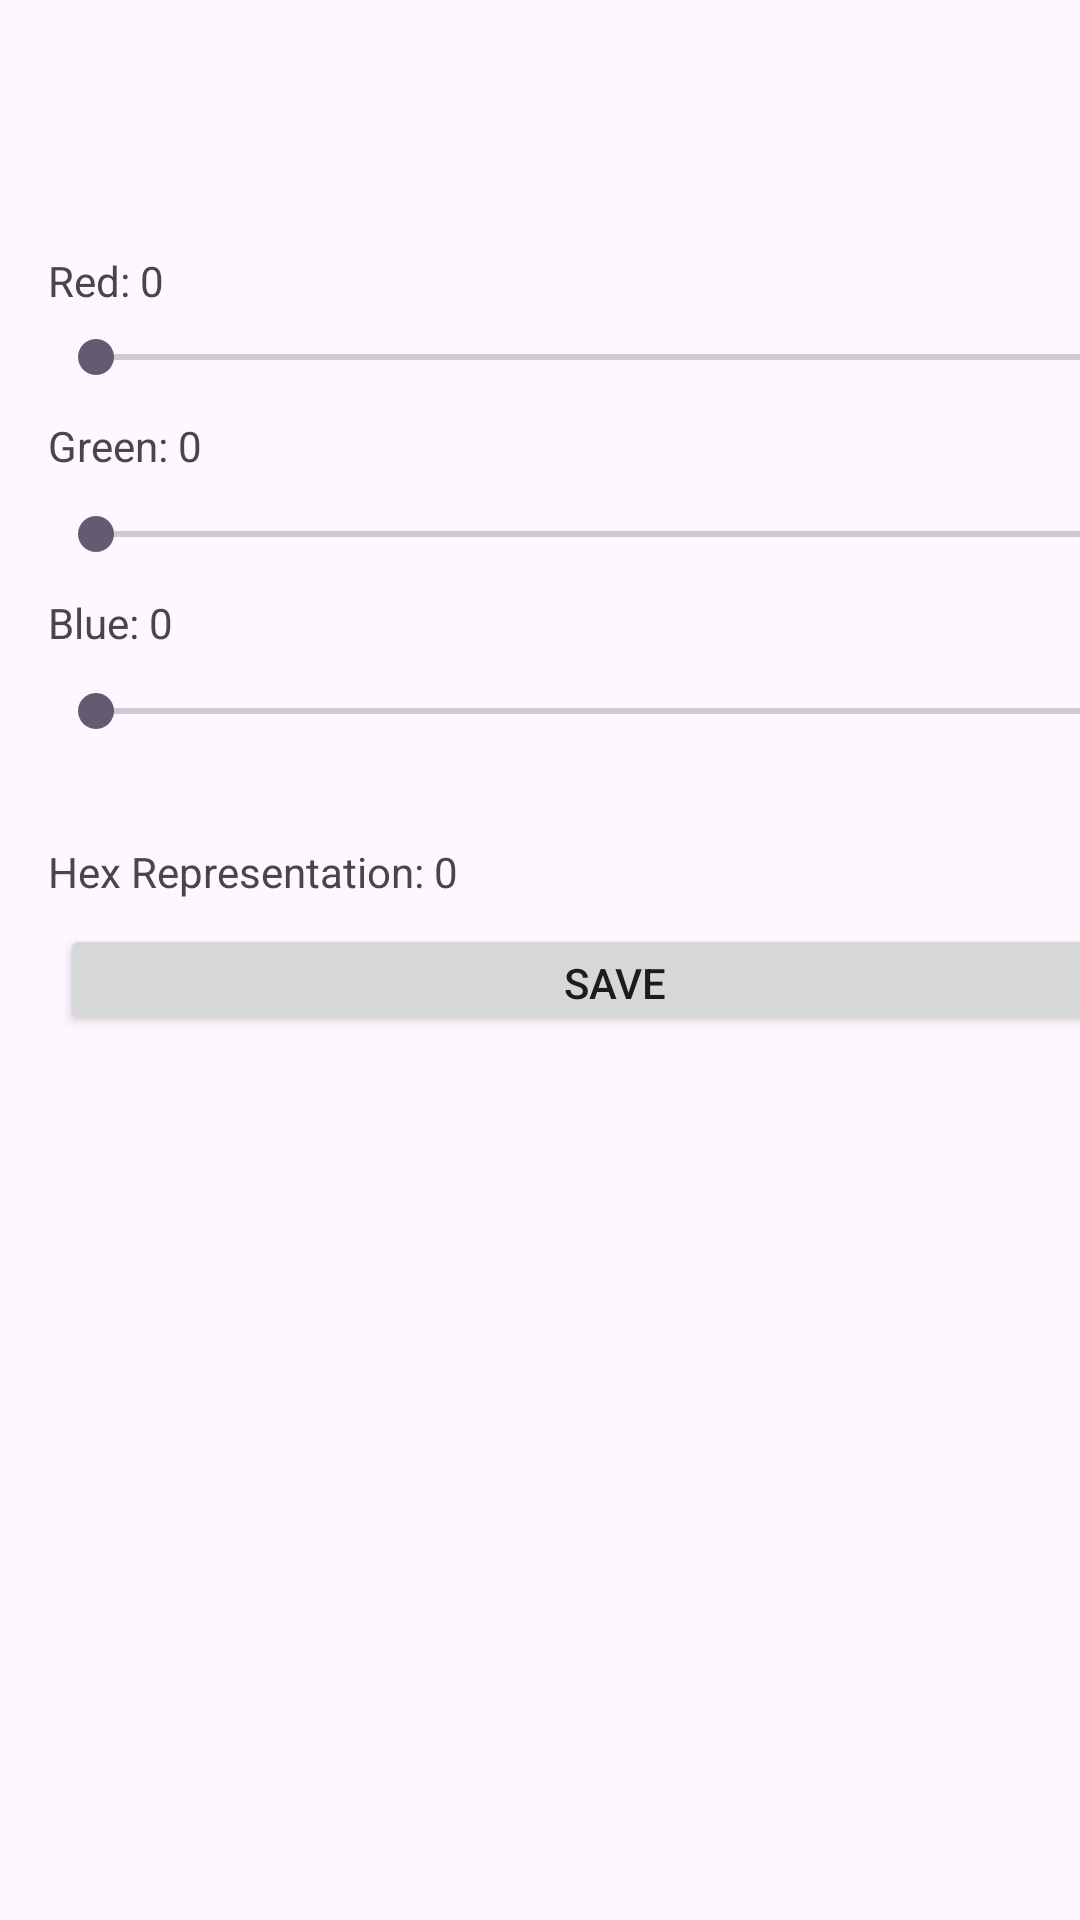

Write the Android layout XML for this screen, with the resource values it uses.
<!-- AndroidManifest.xml: application theme Theme.Homework02_Program1_ColeBourbina -->
<!-- res/layout/activity_main.xml -->
<?xml version="1.0" encoding="utf-8"?>
<androidx.constraintlayout.widget.ConstraintLayout xmlns:android="http://schemas.android.com/apk/res/android"
    xmlns:app="http://schemas.android.com/apk/res-auto"
    xmlns:tools="http://schemas.android.com/tools"
    android:id="@+id/main"
    android:layout_width="match_parent"
    android:layout_height="match_parent"
    tools:context=".MainActivity">

    <TextView
        android:id="@+id/tv_v_red"
        android:layout_width="wrap_content"
        android:layout_height="wrap_content"
        android:layout_marginStart="16dp"
        android:layout_marginTop="84dp"
        android:text="Red: 0"
        app:layout_constraintStart_toStartOf="parent"
        app:layout_constraintTop_toTopOf="parent" />

    <TextView
        android:id="@+id/tv_v_green"
        android:layout_width="wrap_content"
        android:layout_height="wrap_content"
        android:layout_marginStart="16dp"
        android:layout_marginTop="8dp"
        android:text="Green: 0"
        app:layout_constraintStart_toStartOf="parent"
        app:layout_constraintTop_toBottomOf="@+id/sb_v_red" />

    <TextView
        android:id="@+id/tv_v_blue"
        android:layout_width="wrap_content"
        android:layout_height="wrap_content"
        android:layout_marginStart="16dp"
        android:layout_marginTop="8dp"
        android:text="Blue: 0"
        app:layout_constraintStart_toStartOf="parent"
        app:layout_constraintTop_toBottomOf="@+id/sb_v_green" />

    <TextView
        android:id="@+id/tv_v_hex"
        android:layout_width="wrap_content"
        android:layout_height="wrap_content"
        android:layout_marginStart="16dp"
        android:layout_marginTop="32dp"
        android:text="Hex Representation: 0"
        app:layout_constraintStart_toStartOf="parent"
        app:layout_constraintTop_toBottomOf="@+id/sb_v_blue" />

    <Button
        android:id="@+id/btn_v_save"
        style="@style/Widget.AppCompat.Button"
        android:layout_width="370dp"
        android:layout_height="37dp"
        android:layout_marginStart="20dp"
        android:layout_marginTop="8dp"
        android:text="Save"
        app:layout_constraintStart_toStartOf="parent"
        app:layout_constraintTop_toBottomOf="@+id/tv_v_hex" />

    <SeekBar
        android:id="@+id/sb_v_red"
        android:layout_width="368dp"
        android:layout_height="24dp"
        android:layout_marginStart="16dp"
        android:layout_marginTop="4dp"
        android:max="255"
        app:layout_constraintStart_toStartOf="parent"
        app:layout_constraintTop_toBottomOf="@+id/tv_v_red" />

    <SeekBar
        android:id="@+id/sb_v_green"
        android:layout_width="368dp"
        android:layout_height="24dp"
        android:layout_marginStart="16dp"
        android:layout_marginTop="8dp"
        android:max="255"
        app:layout_constraintStart_toStartOf="parent"
        app:layout_constraintTop_toBottomOf="@+id/tv_v_green" />

    <SeekBar
        android:id="@+id/sb_v_blue"
        android:layout_width="368dp"
        android:layout_height="24dp"
        android:layout_marginStart="16dp"
        android:layout_marginTop="8dp"
        android:max="255"
        app:layout_constraintStart_toStartOf="parent"
        app:layout_constraintTop_toBottomOf="@+id/tv_v_blue" />

    <ListView
        android:id="@+id/lv_v_listOfColors"
        android:layout_width="409dp"
        android:layout_height="382dp"
        android:layout_marginTop="4dp"
        app:layout_constraintStart_toStartOf="parent"
        app:layout_constraintTop_toBottomOf="@+id/btn_v_save" />

</androidx.constraintlayout.widget.ConstraintLayout>
<!-- resources referenced by this layout -->
<resources>
  <style name="Theme.Homework02_Program1_ColeBourbina" parent="Base.Theme.Homework02_Program1_ColeBourbina" />
  <style name="Base.Theme.Homework02_Program1_ColeBourbina" parent="Theme.Material3.DayNight.NoActionBar">
          
          
      </style>
</resources>
